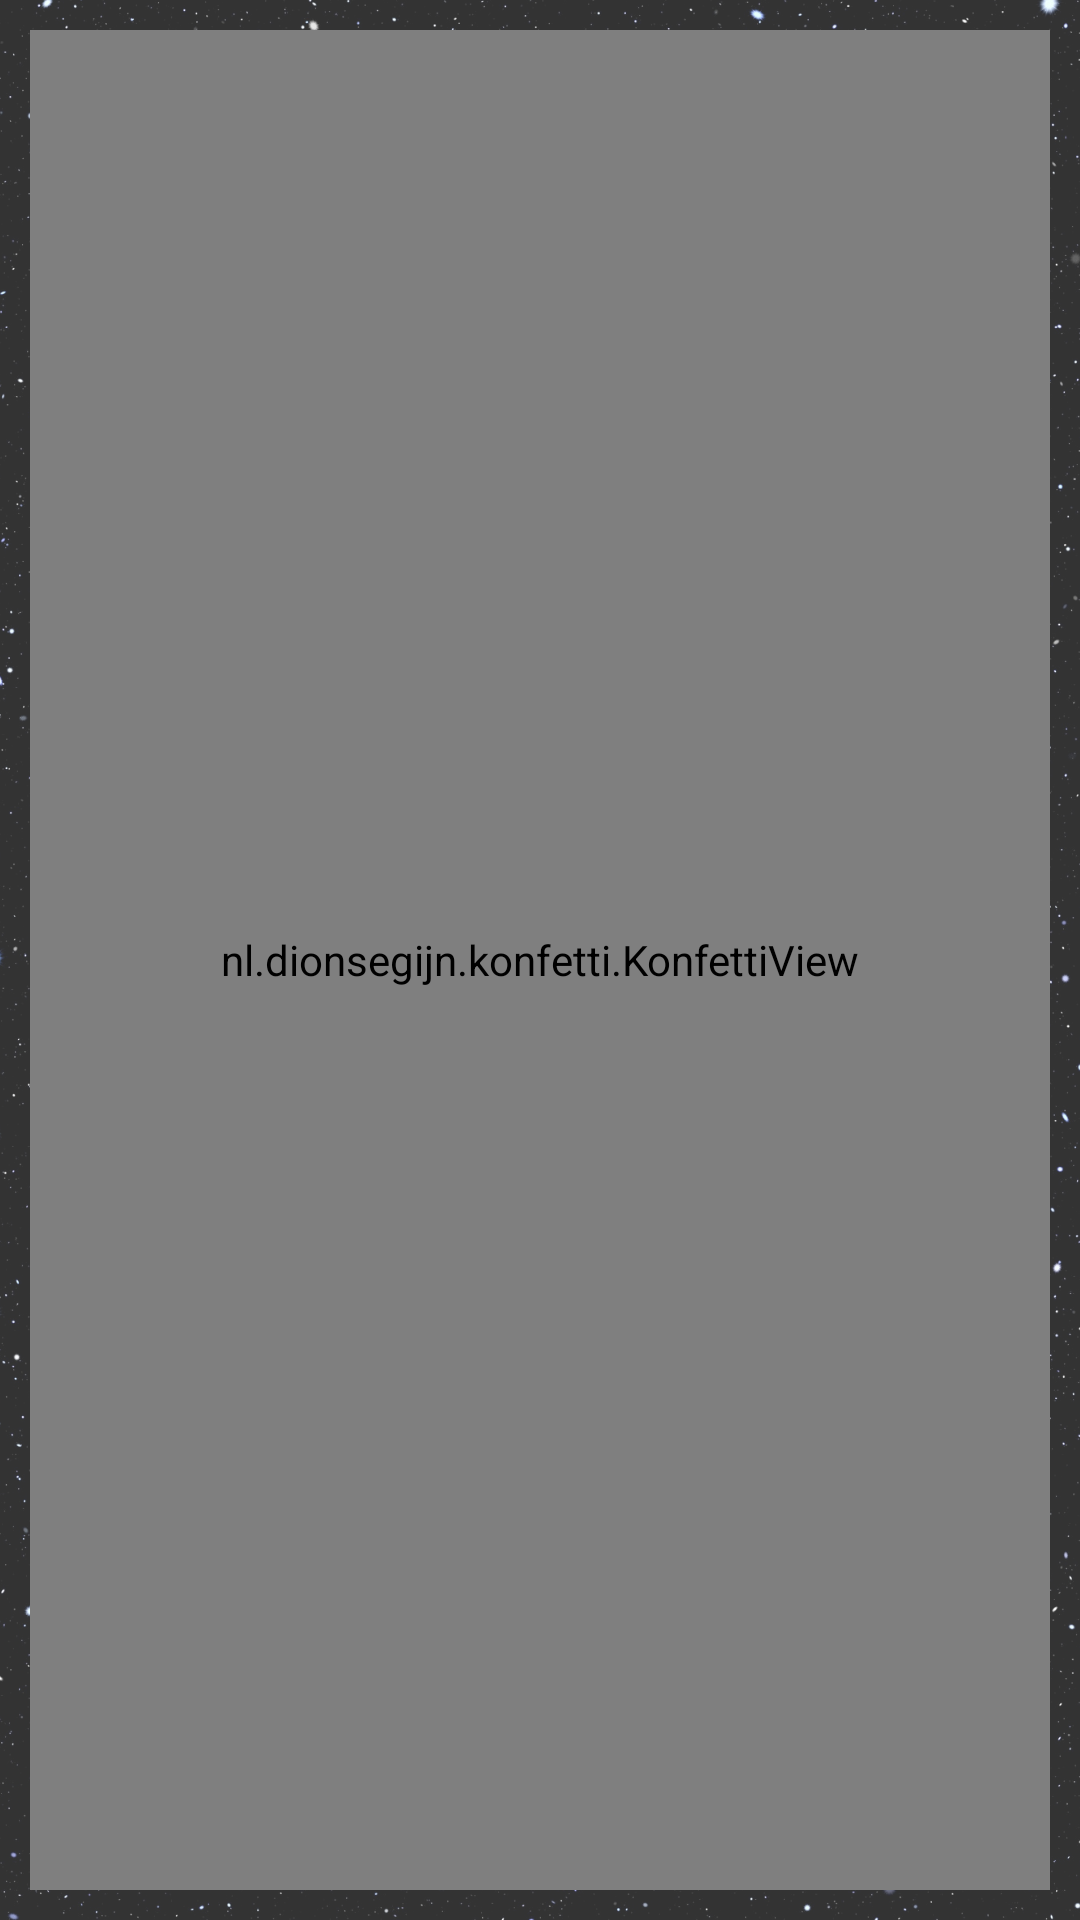

Reconstruct the res/layout file that produces this screen, plus the resources it refers to.
<!-- AndroidManifest.xml: application theme AppTheme -->
<!-- res/layout/activity_game.xml -->
<?xml version="1.0" encoding="utf-8"?>
<androidx.constraintlayout.widget.ConstraintLayout
    xmlns:android="http://schemas.android.com/apk/res/android"
    xmlns:app="http://schemas.android.com/apk/res-auto"
    xmlns:tools="http://schemas.android.com/tools"
    android:layout_width="match_parent"
    android:layout_height="match_parent"
    android:padding="10dp"
    android:background="@drawable/background"
    tools:context=".usecases.game.GameActivity">

    <ImageView
        android:id="@+id/imageViewBack"
        android:layout_width="wrap_content"
        android:layout_height="wrap_content"
        android:src="@drawable/icon_back"
        app:layout_constraintTop_toTopOf="parent"
        app:layout_constraintStart_toStartOf="parent"
        app:layout_constraintBottom_toTopOf="@id/fragmentContainer"
        android:layout_marginTop="10dp"
        android:layout_marginBottom="10dp"/>

    <androidx.fragment.app.FragmentContainerView
        android:id="@+id/fragmentContainer"
        android:layout_width="match_parent"
        android:layout_height="0dp"
        app:layout_constraintTop_toBottomOf="@id/imageViewBack"
        app:layout_constraintStart_toStartOf="parent"
        app:layout_constraintEnd_toEndOf="parent"
        app:layout_constraintBottom_toTopOf="@id/linearTextView"/>

    <LinearLayout
        android:id="@+id/linearTextView"
        android:layout_width="match_parent"
        android:layout_height="wrap_content"
        android:orientation="horizontal"
        android:weightSum="4"
        app:layout_constraintBottom_toTopOf="@id/linearButtons"
        app:layout_constraintStart_toStartOf="parent"
        app:layout_constraintEnd_toEndOf="parent">

        <TextView
            android:layout_weight="1"
            android:layout_width="0dp"
            android:layout_height="wrap_content"
            android:textColor="@color/yellow"
            app:strokeWidth="2dp"
            android:gravity="center"
            app:strokeColor="@color/yellow"
            android:text="@string/moves"/>

        <TextView
            android:layout_weight="2"
            android:layout_width="0dp"
            android:layout_height="wrap_content"
            android:textColor="@color/yellow"
            app:strokeWidth="2dp"
            android:gravity="center"
            app:strokeColor="@color/yellow"
            android:text="@string/timer"/>

        <TextView
            android:layout_weight="1"
            android:layout_width="0dp"
            android:layout_height="wrap_content"
            android:textColor="@color/yellow"
            app:strokeWidth="2dp"
            android:gravity="center"
            app:strokeColor="@color/yellow"
            android:text="@string/pairs_left"/>

    </LinearLayout>

    <LinearLayout
        android:id="@+id/linearButtons"
        android:layout_width="match_parent"
        android:layout_height="wrap_content"
        android:orientation="horizontal"
        android:weightSum="4"
        app:layout_constraintBottom_toBottomOf="parent"
        app:layout_constraintStart_toStartOf="parent"
        app:layout_constraintEnd_toEndOf="parent">

        <com.google.android.material.button.MaterialButton
            android:id="@+id/buttonMoves"
            android:clickable="false"
            android:layout_weight="1"
            android:layout_width="0dp"
            android:layout_height="wrap_content"
            android:textColor="@color/yellow"
            android:layout_marginStart="2dp"
            android:layout_marginEnd="2dp"
            android:layout_marginBottom="2dp"
            android:text="0"
            style="@style/Widget.MaterialComponents.Button.OutlinedButton"
            app:strokeWidth="2dp"
            app:strokeColor="@color/yellow"/>

        <com.google.android.material.button.MaterialButton
            android:id="@+id/buttonTimer"
            android:clickable="false"
            android:layout_weight="2"
            android:layout_width="0dp"
            android:layout_height="wrap_content"
            android:textColor="@color/yellow"
            android:layout_marginStart="2dp"
            android:layout_marginEnd="2dp"
            android:layout_marginBottom="2dp"
            style="@style/Widget.MaterialComponents.Button.OutlinedButton"
            app:strokeWidth="2dp"
            app:strokeColor="@color/yellow"
            android:text="60"/>

        <com.google.android.material.button.MaterialButton
            android:id="@+id/buttonPairsLeft"
            android:clickable="false"
            android:layout_weight="1"
            android:layout_width="0dp"
            android:layout_height="wrap_content"
            android:textColor="@color/yellow"
            android:layout_marginStart="2dp"
            android:layout_marginEnd="2dp"
            android:layout_marginBottom="2dp"
            style="@style/Widget.MaterialComponents.Button.OutlinedButton"
            app:strokeWidth="2dp"
            app:strokeColor="@color/yellow"/>

    </LinearLayout>

    <nl.dionsegijn.konfetti.KonfettiView
        android:id="@+id/viewKonfetti"
        android:layout_width="match_parent"
        android:layout_height="match_parent"
        tools:layout_editor_absoluteX="1dp"
        tools:layout_editor_absoluteY="0dp" />


</androidx.constraintlayout.widget.ConstraintLayout>
<!-- resources referenced by this layout -->
<resources>
  <color name="yellow">#ffe81f</color>
  <!-- drawable background: png bitmap (drawable, 1013203 bytes) -->
  <!-- drawable icon_back (drawable) -->
  <vector android:autoMirrored="true" android:height="32dp"
      android:tint="#FFE81F" android:viewportHeight="24"
      android:viewportWidth="24" android:width="32dp" xmlns:android="http://schemas.android.com/apk/res/android">
      <path android:fillColor="@android:color/white" android:pathData="M20,11H7.83l5.59,-5.59L12,4l-8,8 8,8 1.41,-1.41L7.83,13H20v-2z"/>
  </vector>
  <string name="moves">MOVES</string>
  <string name="pairs_left">PAIRS LEFT</string>
  <string name="timer">TIMER</string>
  <style name="AppTheme" parent="Theme.MaterialComponents.Light.NoActionBar">
          <item name="colorPrimaryDark">#A19100</item>
      </style>
</resources>
